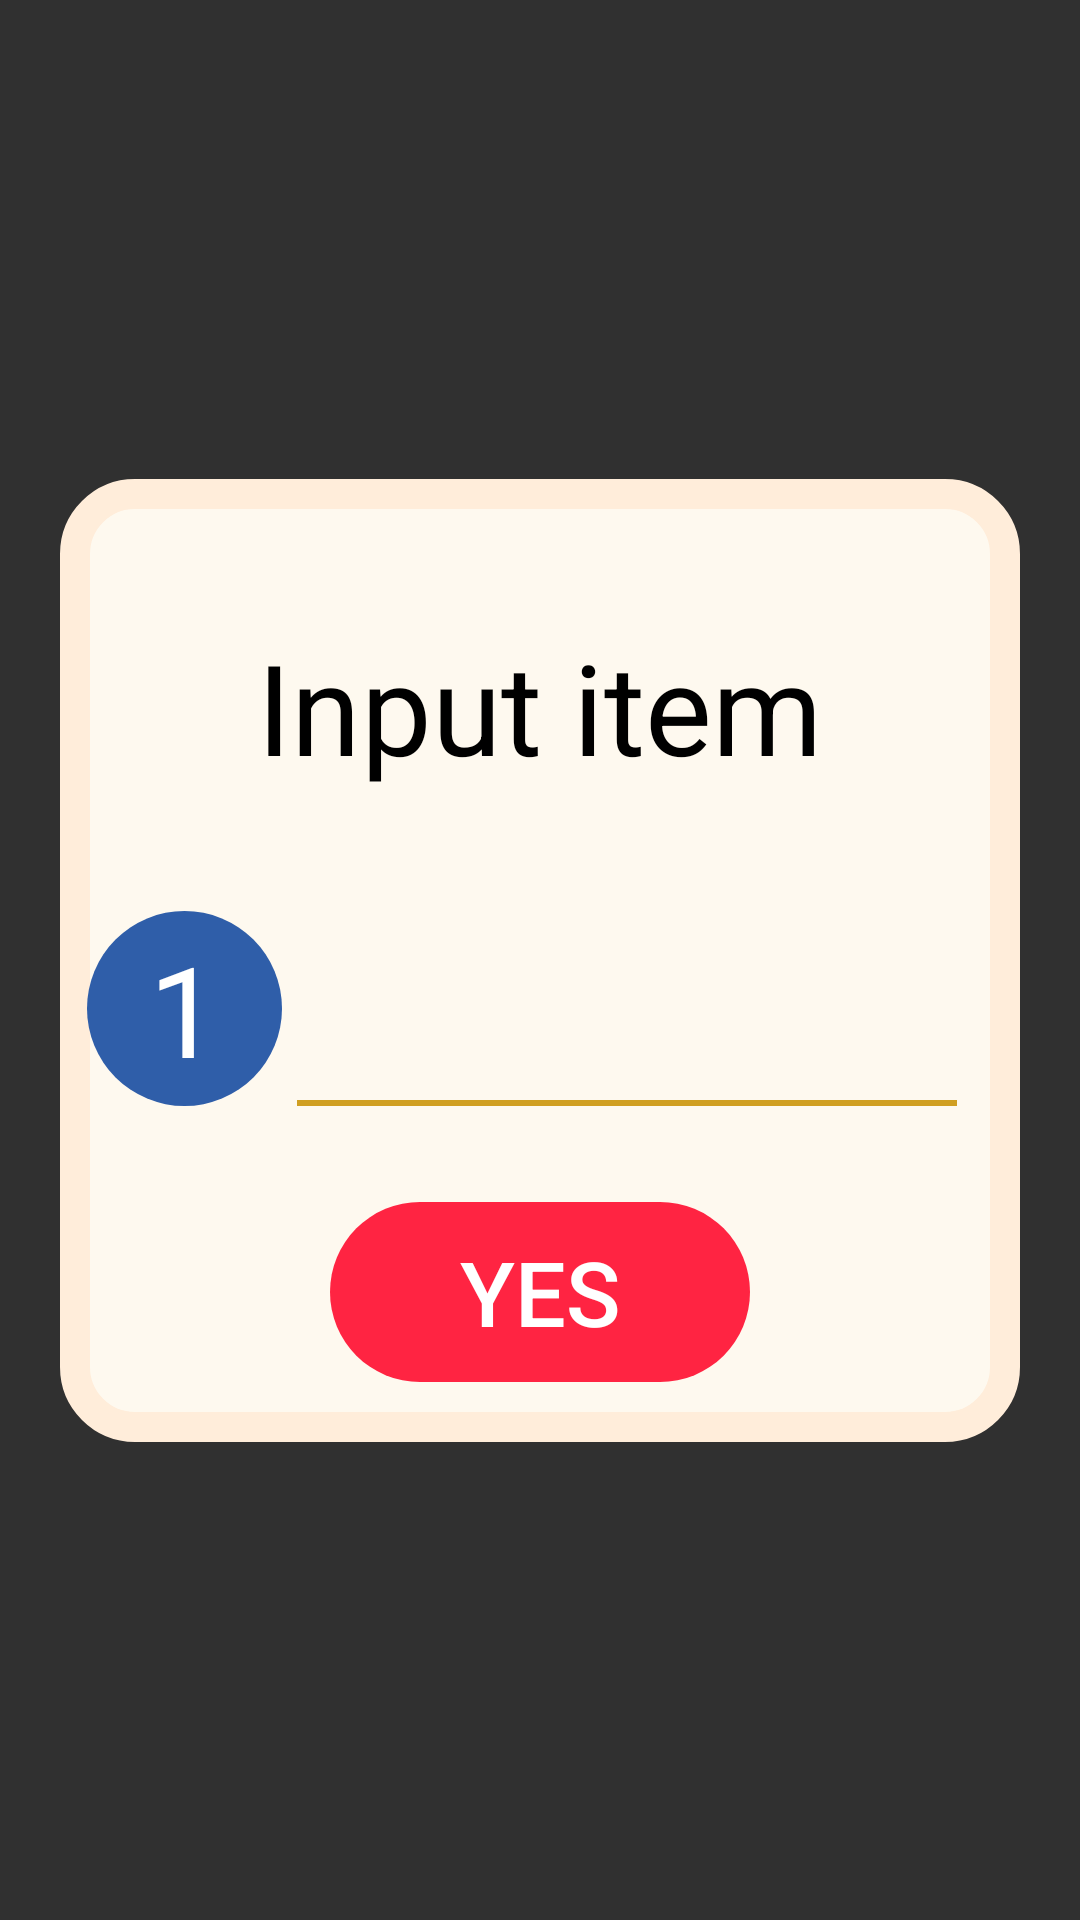

Android layout source for this screen:
<!-- AndroidManifest.xml: application theme Theme.AppCompat.NoActionBar -->
<!-- res/layout/dialog_input_item.xml -->
<?xml version="1.0" encoding="utf-8"?>
<androidx.constraintlayout.widget.ConstraintLayout xmlns:android="http://schemas.android.com/apk/res/android"
    xmlns:app="http://schemas.android.com/apk/res-auto"
    android:layout_width="match_parent"
    android:layout_height="match_parent">

    <androidx.constraintlayout.widget.ConstraintLayout
        android:layout_width="@dimen/dp_320"
        android:layout_height="wrap_content"
        android:paddingBottom="20dp"
        android:background="@drawable/dialog_old_lace"
        app:layout_constraintBottom_toBottomOf="parent"
        app:layout_constraintEnd_toEndOf="parent"
        app:layout_constraintStart_toStartOf="parent"
        app:layout_constraintTop_toTopOf="parent">

        <TextView
            android:id="@+id/textView"
            android:layout_width="@dimen/dp_320"
            android:layout_height="@dimen/dp_120"
            android:layout_marginTop="16dp"
            android:gravity="center"
            android:text="Input item"
            android:textColor="@color/black"
            android:textSize="@dimen/sp_42"
            app:layout_constraintEnd_toEndOf="parent"
            app:layout_constraintStart_toStartOf="parent"
            app:layout_constraintTop_toTopOf="parent" />

        <EditText
            android:id="@+id/input_item"
            android:layout_width="@dimen/dp_230"
            android:layout_height="@dimen/dp_65"
            android:layout_marginEnd="16dp"
            android:layout_marginTop="8dp"
            android:background="@drawable/item_data"
            android:drawableBottom="@drawable/edit_line"
            android:ems="10"
            android:gravity="center"
            android:inputType="date"
            android:text=""
            android:textColor="@color/black"
            android:textSize="@dimen/sp_36"
            app:layout_constraintEnd_toEndOf="parent"
            app:layout_constraintTop_toBottomOf="@+id/textView" />

        <TextView
            android:id="@+id/item_number"
            android:layout_width="@dimen/dp_65"
            android:layout_height="@dimen/dp_65"
            android:background="@drawable/item_number"
            android:gravity="center"
            android:text="1"
            android:textColor="@color/white"
            android:textSize="@dimen/sp_42"
            app:layout_constraintEnd_toStartOf="@+id/input_item"
            app:layout_constraintTop_toTopOf="@+id/input_item" />

        <Button
            style="?android:attr/borderlessButtonStyle"
            android:id="@+id/but_yes"
            android:layout_width="@dimen/dp_140"
            android:layout_height="@dimen/dp_60"
            android:layout_marginTop="32dp"
            android:background="@drawable/button_rad"
            android:text="Yes"
            android:textColor="@color/white"
            android:textSize="@dimen/sp_30"
            app:layout_constraintEnd_toEndOf="parent"
            app:layout_constraintStart_toStartOf="parent"
            app:layout_constraintTop_toBottomOf="@+id/input_item" />

    </androidx.constraintlayout.widget.ConstraintLayout>

</androidx.constraintlayout.widget.ConstraintLayout>
<!-- resources referenced by this layout -->
<resources>
  <color name="black">#FF000000</color>
  <color name="white">#FFFFFFFF</color>
  <dimen name="dp_120">120dp</dimen>
  <dimen name="dp_140">140dp</dimen>
  <dimen name="dp_230">230dp</dimen>
  <dimen name="dp_320">320dp</dimen>
  <dimen name="dp_60">60dp</dimen>
  <dimen name="dp_65">65dp</dimen>
  <dimen name="sp_30">30sp</dimen>
  <dimen name="sp_36">36sp</dimen>
  <dimen name="sp_42">42sp</dimen>
  <!-- drawable button_rad (drawable) -->
  <?xml version="1.0" encoding="utf-8"?>
  <shape xmlns:android="http://schemas.android.com/apk/res/android"
      android:shape="rectangle" >
      <corners android:radius="80dp" />
      <solid android:color="@color/RedFlag" />
  </shape>
  <!-- drawable dialog_old_lace (drawable) -->
  <?xml version="1.0" encoding="utf-8"?>
  <shape xmlns:android="http://schemas.android.com/apk/res/android"
      android:shape="rectangle">
      <solid android:color="@color/OldLace"/>
      <corners android:radius="20dp"/>
      <stroke android:width="10dp"
          android:color="@color/SandCrystal"/>
  </shape>
  <!-- drawable edit_line (drawable) -->
  <?xml version="1.0" encoding="utf-8"?>
  <shape xmlns:android="http://schemas.android.com/apk/res/android"
      android:shape="rectangle">
      <solid android:color="@color/DuckSauce"/>
      <size android:width="@dimen/dp_220"
          android:height="@dimen/dp_2"/>
  </shape>
  <!-- drawable item_data (drawable) -->
  <?xml version="1.0" encoding="utf-8"?>
  <selector xmlns:android="http://schemas.android.com/apk/res/android">
      <item android:state_enabled="true" android:state_focused="true">
          <color android:color="@color/GarudaGold_trans" />
      </item>
  </selector>
  <!-- drawable item_number (drawable) -->
  <?xml version="1.0" encoding="utf-8"?>
  <shape xmlns:android="http://schemas.android.com/apk/res/android"
      android:shape="oval" >
      <solid android:color="@color/AdventureOfTheSeas" />
  </shape>
  <color name="RedFlag">#ff2442</color>
  <color name="OldLace">#FEF9EF</color>
  <color name="SandCrystal">#FFEDDA</color>
  <color name="DuckSauce">#D09F21</color>
  <dimen name="dp_220">220dp</dimen>
  <dimen name="dp_2">2dp</dimen>
  <color name="GarudaGold_trans">#4DFFB830</color>
  <color name="AdventureOfTheSeas">#2F5EA9</color>
</resources>
